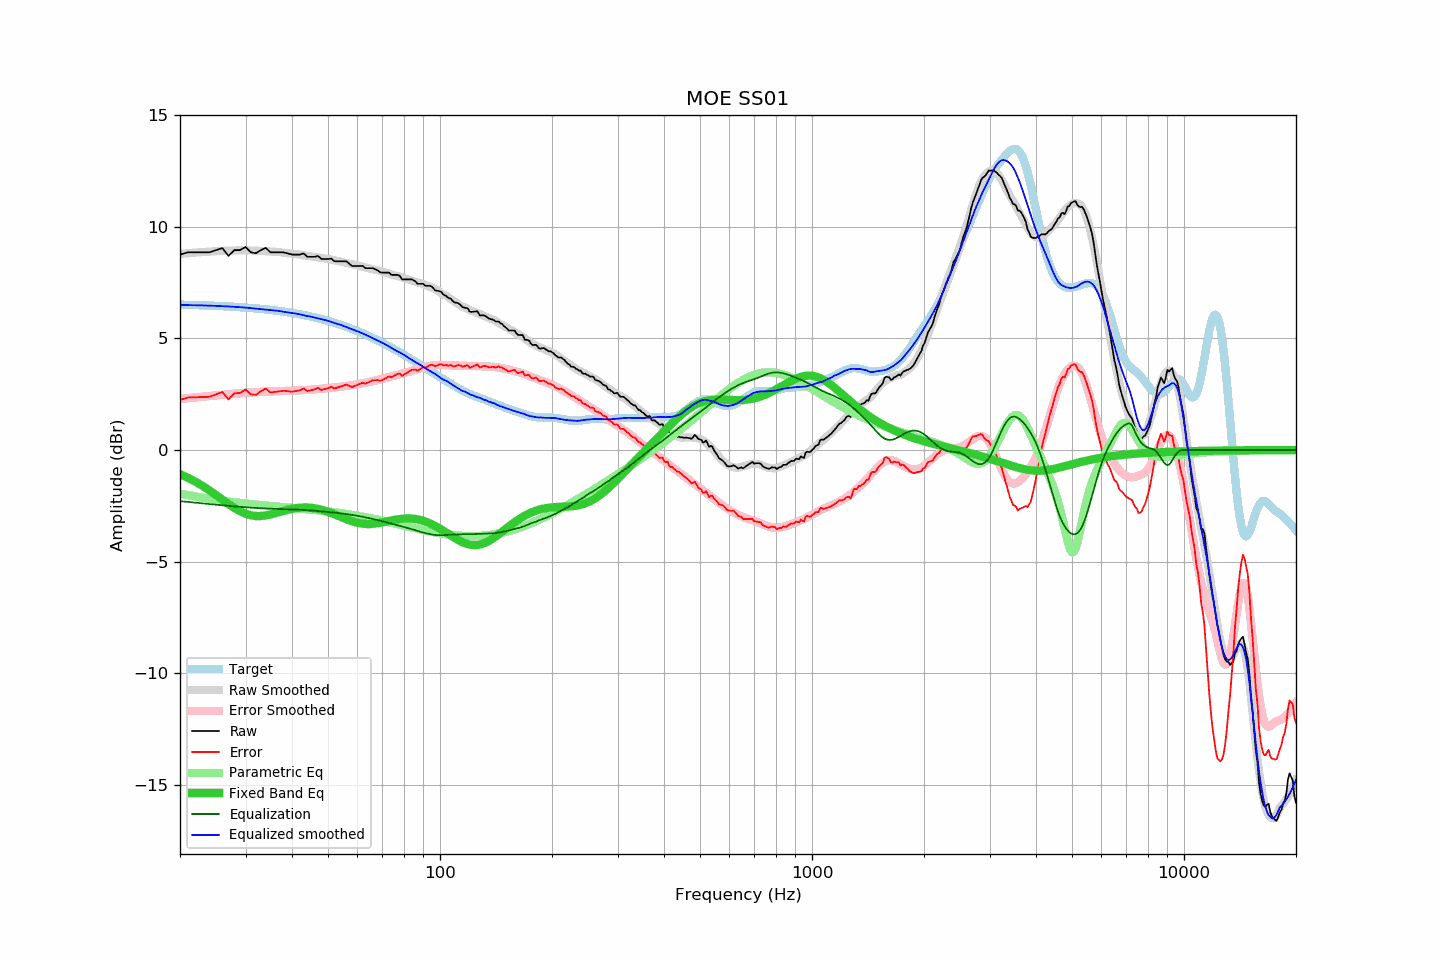

The file beside this chart, header and first rows:
frequency, raw, error, smoothed, error_smoothed, equalization, parametric_eq, equalized_raw, equalized_smoothed, target
20, 8.76, 2.25, 8.79, 2.29, -2.29, -1.08, 6.47, 6.50, 6.51
21, 8.86, 2.35, 8.82, 2.32, -2.32, -1.24, 6.53, 6.50, 6.51
22, 8.86, 2.36, 8.85, 2.36, -2.36, -1.42, 6.50, 6.49, 6.50
23, 8.86, 2.37, 8.87, 2.39, -2.39, -1.61, 6.47, 6.48, 6.48
24, 8.86, 2.39, 8.89, 2.42, -2.42, -1.81, 6.44, 6.47, 6.47
25, 8.96, 2.50, 8.91, 2.45, -2.45, -2.02, 6.51, 6.46, 6.46
26, 9.05, 2.60, 8.92, 2.48, -2.48, -2.22, 6.57, 6.45, 6.45
27, 8.70, 2.27, 8.93, 2.50, -2.50, -2.42, 6.20, 6.43, 6.43
28, 8.96, 2.54, 8.94, 2.52, -2.52, -2.60, 6.44, 6.42, 6.42
29, 8.96, 2.56, 8.95, 2.54, -2.54, -2.74, 6.41, 6.40, 6.40
30, 9.10, 2.71, 8.95, 2.56, -2.56, -2.85, 6.54, 6.38, 6.38
31, 8.86, 2.49, 8.94, 2.58, -2.58, -2.92, 6.28, 6.36, 6.37
32, 8.82, 2.47, 8.93, 2.59, -2.59, -2.96, 6.22, 6.34, 6.35
33, 8.96, 2.63, 8.92, 2.61, -2.61, -2.96, 6.35, 6.31, 6.32
34, 9.06, 2.76, 8.91, 2.62, -2.62, -2.93, 6.44, 6.30, 6.30
35, 8.86, 2.58, 8.90, 2.63, -2.63, -2.89, 6.23, 6.27, 6.28
36, 8.86, 2.60, 8.88, 2.63, -2.63, -2.83, 6.23, 6.25, 6.25
37, 8.86, 2.63, 8.87, 2.64, -2.64, -2.78, 6.22, 6.23, 6.23
38, 8.86, 2.66, 8.84, 2.65, -2.65, -2.72, 6.21, 6.19, 6.20
39, 8.81, 2.64, 8.82, 2.65, -2.65, -2.67, 6.15, 6.17, 6.17
40, 8.76, 2.61, 8.80, 2.66, -2.66, -2.63, 6.10, 6.14, 6.14
41, 8.76, 2.64, 8.78, 2.67, -2.67, -2.60, 6.09, 6.11, 6.11
42, 8.76, 2.68, 8.76, 2.68, -2.68, -2.58, 6.08, 6.08, 6.08
43, 8.81, 2.76, 8.72, 2.68, -2.68, -2.57, 6.12, 6.04, 6.05
44, 8.66, 2.64, 8.70, 2.69, -2.69, -2.58, 5.96, 6.00, 6.02
45, 8.66, 2.68, 8.68, 2.71, -2.71, -2.59, 5.95, 5.98, 5.98
46, 8.66, 2.71, 8.65, 2.72, -2.72, -2.61, 5.94, 5.94, 5.94
47, 8.70, 2.79, 8.63, 2.73, -2.73, -2.64, 5.97, 5.90, 5.91
48, 8.56, 2.69, 8.61, 2.75, -2.75, -2.67, 5.81, 5.87, 5.87
49, 8.56, 2.73, 8.59, 2.76, -2.76, -2.72, 5.80, 5.83, 5.83
50, 8.56, 2.77, 8.56, 2.77, -2.77, -2.77, 5.78, 5.79, 5.79
51, 8.58, 2.83, 8.53, 2.79, -2.79, -2.82, 5.79, 5.74, 5.75
52, 8.46, 2.76, 8.50, 2.80, -2.80, -2.88, 5.65, 5.69, 5.70
53, 8.46, 2.80, 8.47, 2.82, -2.82, -2.93, 5.64, 5.65, 5.66
54, 8.46, 2.84, 8.45, 2.83, -2.83, -2.99, 5.62, 5.61, 5.61
55, 8.46, 2.89, 8.41, 2.85, -2.85, -3.05, 5.61, 5.56, 5.57
56, 8.46, 2.94, 8.38, 2.87, -2.87, -3.10, 5.59, 5.51, 5.52
57, 8.35, 2.87, 8.35, 2.89, -2.89, -3.15, 5.46, 5.46, 5.48
58, 8.25, 2.82, 8.33, 2.91, -2.91, -3.19, 5.34, 5.42, 5.43
59, 8.25, 2.87, 8.30, 2.93, -2.93, -3.23, 5.32, 5.37, 5.38
60, 8.25, 2.92, 8.27, 2.95, -2.95, -3.26, 5.30, 5.32, 5.33
61, 8.25, 2.97, 8.24, 2.97, -2.97, -3.28, 5.28, 5.27, 5.28
62, 8.25, 3.02, 8.21, 2.99, -2.99, -3.30, 5.26, 5.22, 5.23
63, 8.15, 2.97, 8.18, 3.01, -3.01, -3.31, 5.14, 5.17, 5.18
64, 8.15, 3.02, 8.15, 3.03, -3.03, -3.31, 5.11, 5.12, 5.13
65, 8.15, 3.07, 8.12, 3.06, -3.06, -3.31, 5.09, 5.06, 5.07
66, 8.15, 3.13, 8.10, 3.09, -3.09, -3.31, 5.06, 5.01, 5.02
67, 8.10, 3.13, 8.07, 3.11, -3.11, -3.29, 4.99, 4.96, 4.97
68, 8.05, 3.13, 8.05, 3.14, -3.14, -3.28, 4.91, 4.91, 4.92
69, 7.97, 3.11, 8.03, 3.17, -3.17, -3.26, 4.80, 4.86, 4.86
70, 7.95, 3.14, 8.00, 3.19, -3.19, -3.24, 4.76, 4.81, 4.81
71, 7.95, 3.19, 7.97, 3.22, -3.22, -3.22, 4.73, 4.75, 4.75
72, 7.95, 3.25, 7.94, 3.24, -3.24, -3.20, 4.71, 4.69, 4.70
73, 7.95, 3.30, 7.91, 3.27, -3.27, -3.18, 4.68, 4.64, 4.65
74, 7.85, 3.26, 7.87, 3.29, -3.29, -3.15, 4.56, 4.58, 4.59
75, 7.85, 3.31, 7.84, 3.32, -3.32, -3.13, 4.53, 4.52, 4.54
76, 7.85, 3.37, 7.81, 3.35, -3.35, -3.12, 4.50, 4.47, 4.48
77, 7.85, 3.42, 7.79, 3.37, -3.37, -3.10, 4.48, 4.42, 4.43
78, 7.80, 3.42, 7.77, 3.40, -3.40, -3.09, 4.40, 4.37, 4.38
79, 7.65, 3.33, 7.74, 3.42, -3.42, -3.08, 4.23, 4.32, 4.32
... 553 more rows
